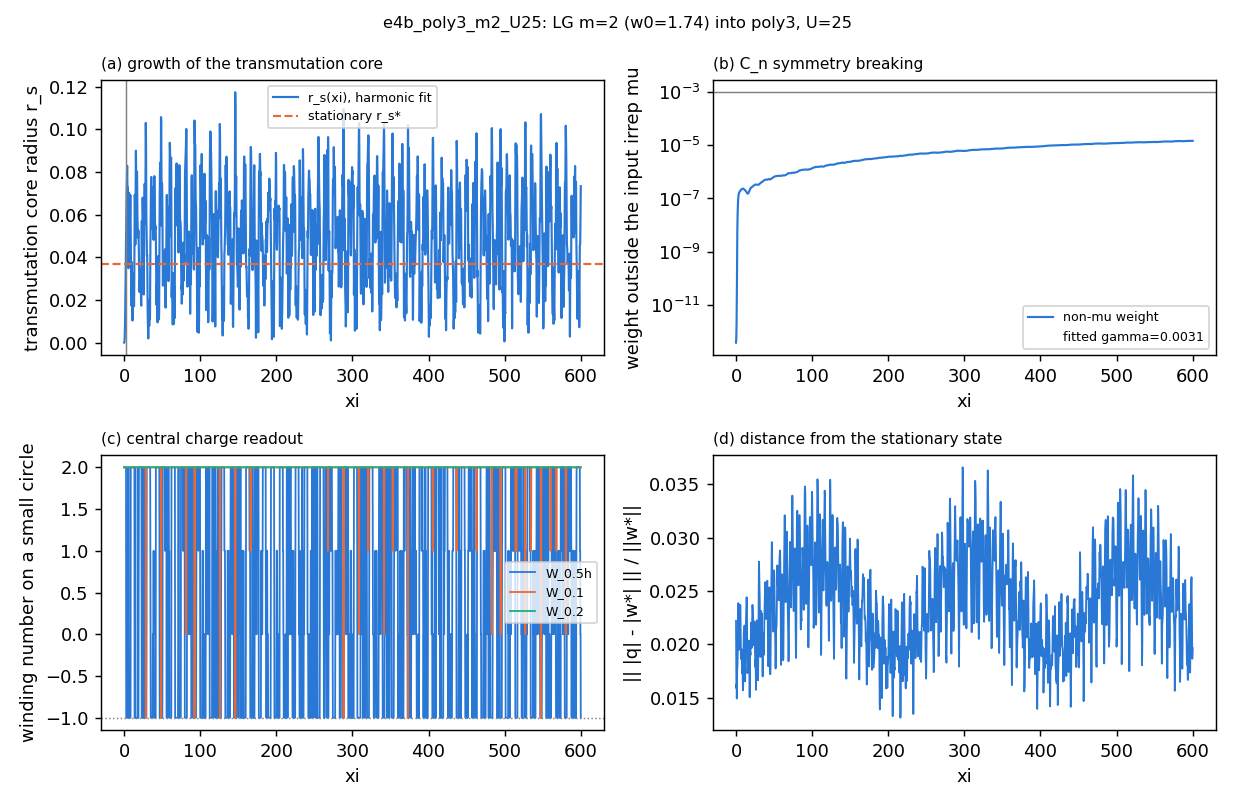

The table this chart was drawn from, first rows:
z, power, peak, mu_weight, nonmu_weight, central, deviation, n_singularities, W_0.5h, W_0.1, W_0.2, W_0.4, cv_over_cm_r0.2, l_dom_r0.2, cv_over_cm_r0.5, l_dom_r0.5, cv_over_cm_r1, l_dom_r1, r_s_fit
0.0, 25, 1.191, 1, 3.705662978502923e-13, 2.0, 0.0222, 0, 2.0, 2, 2.0, 2, 3.1909657192324947e-16, 2, 1.6397094066582082e-16, 2, 5.87166249145257e-17, 2, 6.345439414741681e-17
0.25, 25.0, 1.199, 1, 4.547559091339491e-13, 2, 0.01819, , 2, 2, 2, 2, 0.0003924, 2, 0.0001746, 2, 0.0002424, 2, 7.851245702262392e-05
0.5, 25.0, 1.212, 1, 7.48676444982701e-13, 2.0, 0.01589, , 2.0, 2, 2, 2, 0.003178, 2, 0.001266, 2, 0.0009139, 2, 0.0006373
0.75, 25, 1.215, 1, 1.9099798287659746e-12, 2.0, 0.01628, , 2.0, 2.0, 2, 2, 0.01112, 2, 0.004269, 2, 0.002354, 2, 0.002233
1.0, 25, 1.21, 1, 9.968565002097437e-12, 2.0, 0.01492, 0, 2.0, 2, 2, 2, 0.02597, 2, 0.009849, 2, 0.004724, 2, 0.005221
1.25, 25, 1.21, 1, 6.75267216178802e-11, 2, 0.01547, , 2, 2, 2, 2, 0.04801, 2, 0.01819, 2, 0.008146, 2, 0.009649
1.5, 25, 1.216, 1, 1.5027122738503294e-09, 2.0, 0.01717, , 2.0, 2, 2, 2.0, 0.0768, 2, 0.02921, 2, 0.01271, 2, 0.01543
1.75, 25, 1.223, 1, 6.71442095181391e-09, 2.0, 0.01786, , 2.0, 2, 2, 2, 0.1114, 2, 0.04255, 2, 0.01839, 2, 0.02237
2.0, 25, 1.228, 1, 1.701795703606147e-08, 2.0, 0.01806, 0, 2.0, 2, 2, 2, 0.1505, 2, 0.05772, 2, 0.02498, 2, 0.03021
2.25, 25, 1.232, 1, 3.483781964521843e-08, 2.0, 0.01898, , 2.0, 2, 2, 2.0, 0.1926, 2, 0.07406, 2, 0.03217, 2, 0.03864
2.5, 25, 1.234, 1, 5.923425433378623e-08, 2, 0.02129, , 2, 2, 2, 2, 0.2359, 2, 0.0909, 2, 0.03958, 2, 0.04733
2.75, 25, 1.236, 1, 8.568580007975139e-08, -1, 0.02346, , -1, 2, 2, 2.0, 0.277, 2, 0.1072, 2, 0.04687, 2, 0.05555
3.0, 25, 1.239, 1, 1.0963132819487627e-07, -1, 0.02386, 0, -1, 2, 2, 2, 0.3193, 2, 0.1229, 2, 0.05335, 2, 0.06407
3.25, 25, 1.241, 1, 1.2888308162101373e-07, -1, 0.02222, , -1, 2, 2, 2, 0.3501, 2, 0.1353, 2, 0.05899, 2, 0.07021
3.5, 25, 1.241, 1, 1.4352924109522018e-07, -1, 0.02001, , -1, 2.0, 2, 2, 0.3747, 2, 0.1452, 2, 0.06333, 2, 0.07514
3.75, 25, 1.243, 1, 1.5464011644495947e-07, -1.0, 0.01947, , -1.0, 2, 2, 2.0, 0.4033, 2, 0.1546, 2, 0.06546, 2, 0.08094
4.0, 25, 1.245, 1, 1.6313776278219723e-07, -1, 0.0203, 13, -1, 2, 2, 2, 0.413, 2, 0.1569, 2, 0.06535, 2, 0.08296
4.25, 25, 1.243, 1, 1.6974769599259715e-07, -1, 0.02076, , -1, 2.0, 2, 2, 0.3781, 2, 0.1465, 2, 0.06397, 2, 0.07581
4.5, 25, 1.237, 1, 1.748793555701694e-07, -1, 0.02043, , -1, 2, 2, 2, 0.3491, 2, 0.1369, 2, 0.06079, 2, 0.06991
4.75, 25, 1.235, 1, 1.7936528454996903e-07, -1, 0.02049, , -1, 2, 2, 2, 0.3623, 2, 0.137, 2, 0.05541, 2, 0.0728
5.0, 25, 1.232, 1, 1.8329850509622674e-07, -1, 0.02149, 6, -1, 2, 2, 2, 0.3495, 2, 0.1291, 2, 0.04906, 2, 0.07037
5.25, 25, 1.229, 1, 1.8765750614864272e-07, -4.947529504498804e-16, 0.02284, , -4.947529504498804e-16, 2, 2, 2, 0.274, 2, 0.1029, 2, 0.04261, 2, 0.0551
5.5, 25, 1.225, 1, 1.9223495144928807e-07, 2.0, 0.02371, , 2.0, 2, 2, 2, 0.1751, 2, 0.07281, 2, 0.03727, 2, 0.03489
5.75, 25, 1.211, 1, 1.9677416061923012e-07, 2.0, 0.0236, , 2.0, 2, 2.0, 2, 0.1759, 2, 0.07129, 2, 0.03451, 2, 0.03513
6.0, 25, 1.214, 1, 2.0177120333136332e-07, 7.067899292141149e-16, 0.02253, 11, 7.067899292141149e-16, 2, 2, 2, 0.2488, 2, 0.0926, 2, 0.03542, 2, 0.05005
6.25, 25, 1.215, 1, 2.0640371770493007e-07, -1, 0.02065, , -1, 2.0, 2, 2.0, 0.3171, 2, 0.1145, 2, 0.03855, 2, 0.06395
6.5, 25, 1.213, 1, 2.1092462473623832e-07, -1, 0.01891, , -1, 2, 2, 2, 0.3483, 2, 0.1262, 2, 0.04244, 2, 0.07023
6.75, 25, 1.211, 1, 2.1542191917190172e-07, -1.0, 0.01861, , -1.0, 2.0, 2.0, 2, 0.341, 2, 0.1259, 2, 0.04558, 2, 0.06866
7.0, 25, 1.216, 1, 2.1930349279431883e-07, -1, 0.01929, 13, -1, 2, 2.0, 2.0, 0.3099, 2, 0.1181, 2, 0.04755, 2, 0.06222
7.25, 25, 1.222, 1, 2.2258010593120963e-07, -1, 0.01957, , -1, 2, 2.0, 2.0, 0.2925, 2, 0.113, 2, 0.04834, 2, 0.05868
7.5, 25, 1.224, 1, 2.2534567947032874e-07, -1, 0.01901, , -1, 2, 2, 2, 0.2843, 2, 0.1111, 2, 0.04947, 2, 0.05697
7.75, 25, 1.221, 1, 2.2743659704168106e-07, -1, 0.01805, , -1, 2.0, 2, 2, 0.2953, 2, 0.1154, 2, 0.051, 2, 0.05917
8.0, 25, 1.222, 1, 2.291066223539284e-07, -1, 0.01728, 9, -1, 2, 2.0, 2, 0.3347, 2, 0.1265, 2, 0.05123, 2, 0.06725
8.25, 25, 1.226, 1, 2.304224369355667e-07, -1, 0.01749, , -1, 2.0, 2.0, 2, 0.3436, 2, 0.1278, 2, 0.04969, 2, 0.06915
8.5, 25, 1.226, 1, 2.3175869618244366e-07, -1, 0.01775, , -1, 2, 2, 2, 0.2886, 2, 0.1104, 2, 0.04681, 2, 0.05795
8.75, 25, 1.225, 1, 2.3306250075234145e-07, 2.0, 0.01687, , 2.0, 2.0, 2, 2, 0.2291, 2, 0.09067, 2, 0.04189, 2, 0.04584
9.0, 25, 1.228, 1, 2.339938607906012e-07, 2, 0.01607, 12, 2, 2, 2, 2, 0.2038, 2, 0.07851, 2, 0.0356, 2, 0.04091
9.25, 25, 1.231, 1, 2.343582653151503e-07, 2.0, 0.01569, , 2.0, 2, 2, 2, 0.149, 2, 0.05917, 2, 0.031, 2, 0.02983
9.5, 25, 1.234, 1, 2.337865455710012e-07, 2, 0.01665, , 2, 2.0, 2.0, 2, 0.0888, 2, 0.04231, 2, 0.02912, 2, 0.01745
9.75, 25, 1.237, 1, 2.3242704872772095e-07, 2, 0.0186, , 2, 2, 2, 2.0, 0.146, 2, 0.05714, 2, 0.02847, 2, 0.02928
10.0, 25, 1.237, 1, 2.3030646330654467e-07, 2.0, 0.02043, 12, 2.0, 2.0, 2, 2, 0.1874, 2, 0.06963, 2, 0.0284, 2, 0.03772
10.25, 25, 1.236, 1, 2.2746071039898135e-07, 2, 0.02117, , 2, 2, 2, 2, 0.1664, 2, 0.06349, 2, 0.02754, 2, 0.03341
10.5, 25, 1.236, 1, 2.240235391535554e-07, 2, 0.0209, , 2, 2, 2.0, 2, 0.1216, 2, 0.04849, 2, 0.02437, 2, 0.02433
10.75, 25, 1.237, 1, 2.205455462728455e-07, 2, 0.02108, , 2, 2, 2, 2, 0.0831, 2, 0.03448, 2, 0.0203, 2, 0.01658
11.0, 25, 1.234, 1, 2.1745477007980186e-07, 2, 0.02175, 18, 2, 2.0, 2, 2.0, 0.05267, 2, 0.0247, 2, 0.01829, 2, 0.01038
11.25, 25, 1.232, 1, 2.14709399970565e-07, 2, 0.02176, , 2, 2, 2, 2.0, 0.07294, 2, 0.03096, 2, 0.01919, 2, 0.01452
11.5, 25, 1.233, 1, 2.121570075531207e-07, 2, 0.02042, , 2, 2, 2, 2, 0.1169, 2, 0.0454, 2, 0.02165, 2, 0.02344
11.75, 25, 1.231, 1, 2.0913643054695384e-07, 2, 0.01791, , 2, 2, 2, 2, 0.1398, 2, 0.05407, 2, 0.02419, 2, 0.02805
12.0, 25, 1.224, 1, 2.0521424156921112e-07, 2.0, 0.01652, 11, 2.0, 2, 2, 2, 0.1509, 2, 0.05834, 2, 0.0253, 2, 0.03025
12.25, 25, 1.227, 1, 2.0011845259944624e-07, 2, 0.0175, , 2, 2, 2.0, 2.0, 0.161, 2, 0.0606, 2, 0.0243, 2, 0.03237
12.5, 25, 1.225, 1, 1.9492407132380767e-07, 2, 0.01959, , 2, 2, 2, 2, 0.1531, 2, 0.05692, 2, 0.02185, 2, 0.0308
12.75, 25, 1.218, 1, 1.8996562508344904e-07, 2, 0.02097, , 2, 2, 2.0, 2, 0.1239, 2, 0.04654, 2, 0.019, 2, 0.02492
13.0, 25, 1.216, 1, 1.8536213039376596e-07, 2, 0.02188, 16, 2, 2, 2, 2, 0.08567, 2, 0.03598, 2, 0.01778, 2, 0.01704
13.25, 25, 1.216, 1, 1.8172061041754082e-07, 2, 0.02268, , 2, 2.0, 2.0, 2, 0.1156, 2, 0.04481, 2, 0.01898, 2, 0.02318
13.5, 25, 1.217, 1, 1.783643598737814e-07, 2.0, 0.02349, , 2.0, 2.0, 2, 2, 0.1983, 2, 0.07086, 2, 0.02348, 2, 0.04004
13.75, 25, 1.222, 1, 1.7484017756404173e-07, -1, 0.02433, , -1, 2, 2, 2, 0.2891, 2, 0.1012, 2, 0.03051, 2, 0.05847
14.0, 25, 1.225, 1, 1.7045714325992357e-07, -1, 0.02441, 21, -1, 2, 2, 2, 0.3432, 2, 0.1215, 2, 0.03789, 2, 0.06934
14.25, 25, 1.221, 1, 1.6540020028589037e-07, -1.0, 0.02412, , -1.0, 2, 2, 2, 0.3304, 2, 0.1208, 2, 0.0435, 2, 0.06658
14.5, 25, 1.217, 1, 1.6065086987427403e-07, -1.4135798584282297e-16, 0.02255, , -1.4135798584282297e-16, 2, 2, 2, 0.2611, 2, 0.1031, 2, 0.0476, 2, 0.05227
14.75, 25, 1.232, 1, 1.5621192243848882e-07, 2, 0.01978, , 2, 2.0, 2.0, 2.0, 0.2312, 2, 0.09716, 2, 0.05187, 2, 0.04602
... 2,341 more rows
